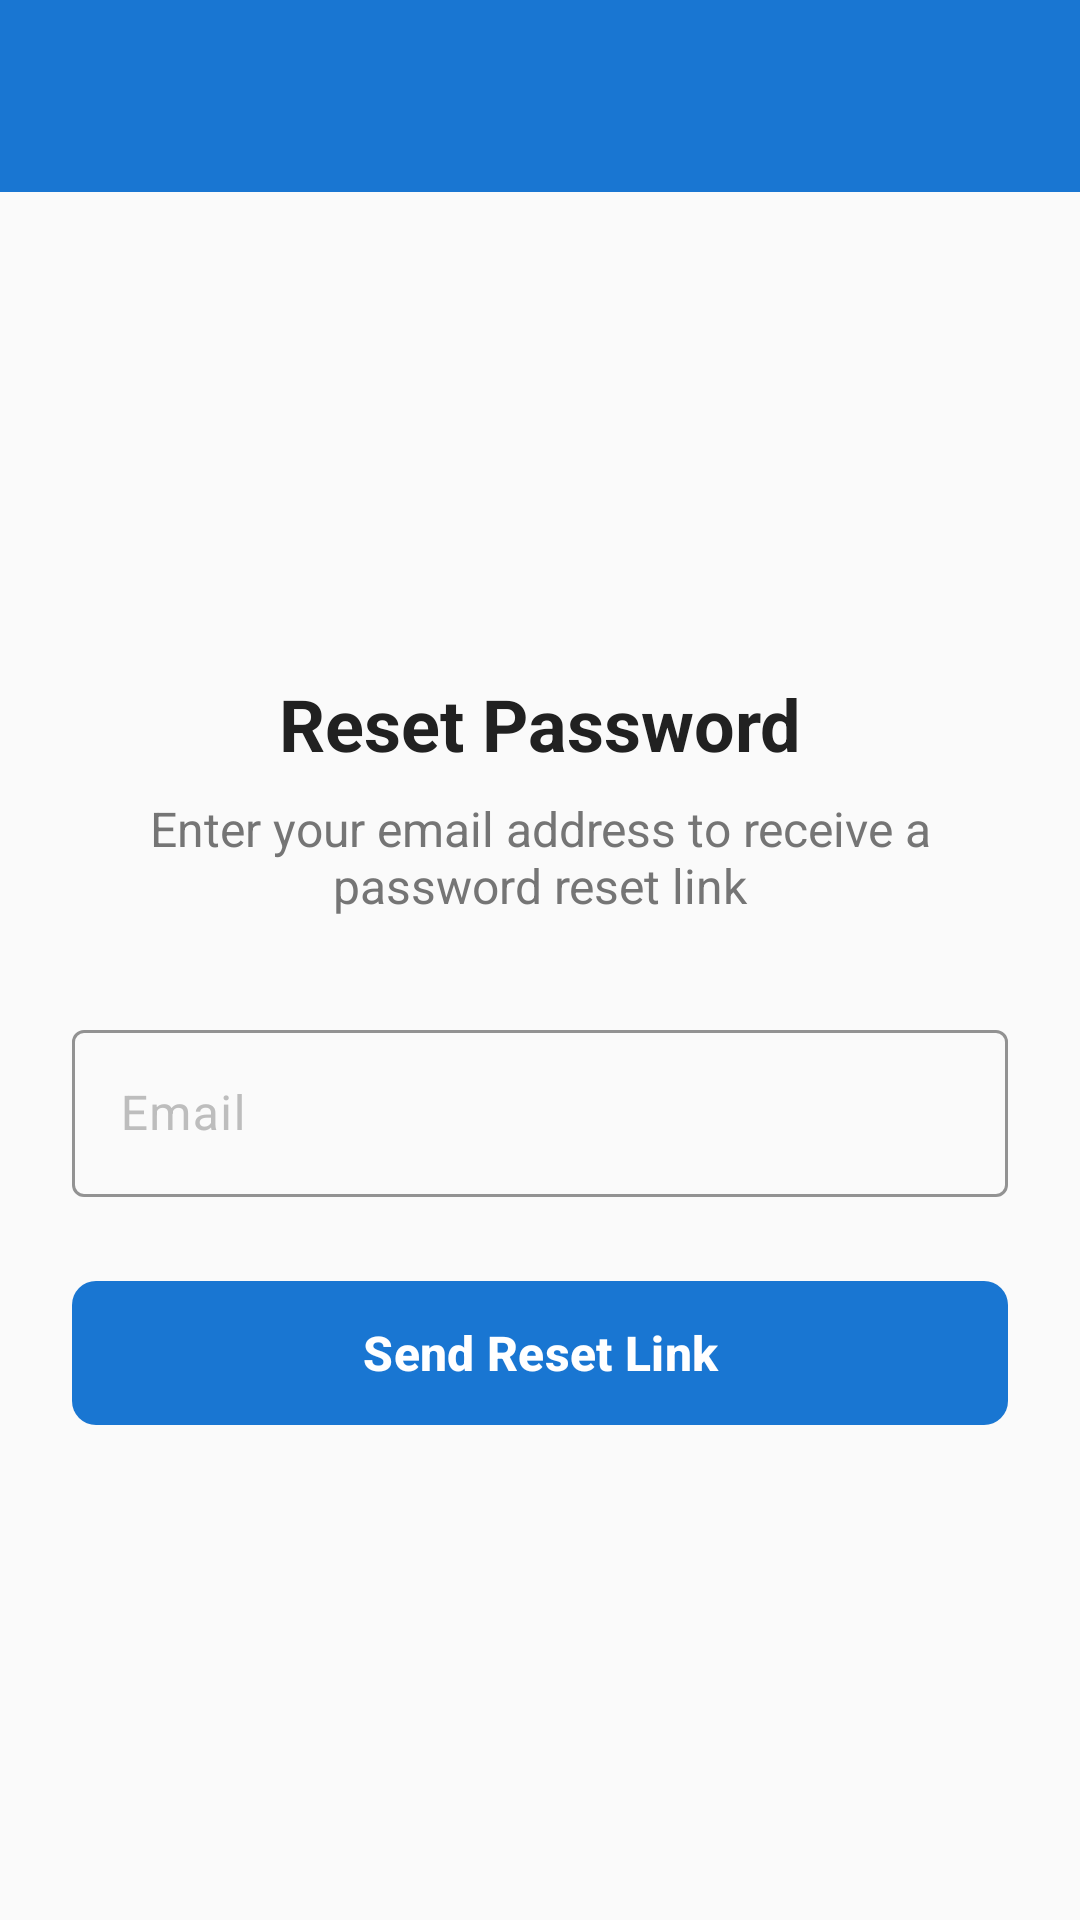

Write the Android layout XML for this screen, with the resource values it uses.
<!-- AndroidManifest.xml: application theme Theme.Bizhub -->
<!-- res/layout/activity_reset_password.xml -->
<?xml version="1.0" encoding="utf-8"?>
<LinearLayout xmlns:android="http://schemas.android.com/apk/res/android"
    xmlns:app="http://schemas.android.com/apk/res-auto"
    android:layout_width="match_parent"
    android:layout_height="match_parent"
    android:orientation="vertical">

    
    <androidx.appcompat.widget.Toolbar
        android:id="@+id/toolbar"
        android:layout_width="match_parent"
        android:layout_height="?attr/actionBarSize"
        android:background="@color/primary"
        android:theme="@style/ThemeOverlay.AppCompat.Dark.ActionBar"
        app:popupTheme="@style/ThemeOverlay.AppCompat.Light" />

    
    <LinearLayout
        android:layout_width="match_parent"
        android:layout_height="match_parent"
        android:orientation="vertical"
        android:padding="24dp"
        android:gravity="center">

        <TextView
            android:layout_width="wrap_content"
            android:layout_height="wrap_content"
            android:text="Reset Password"
            android:textColor="@color/text_primary"
            android:textSize="24sp"
            android:textStyle="bold" />

        <TextView
            android:layout_width="wrap_content"
            android:layout_height="wrap_content"
            android:layout_marginTop="8dp"
            android:gravity="center"
            android:text="Enter your email address to receive a password reset link"
            android:textColor="@color/text_secondary"
            android:textSize="16sp" />

        <com.google.android.material.textfield.TextInputLayout
            android:id="@+id/email_layout"
            style="@style/Widget.Bizhub.TextInputLayout"
            android:layout_width="match_parent"
            android:layout_height="wrap_content"
            android:layout_marginTop="32dp"
            android:hint="@string/email_hint"
            app:startIconDrawable="@drawable/ic_email">

            <com.google.android.material.textfield.TextInputEditText
                android:id="@+id/email_edit_text"
                android:layout_width="match_parent"
                android:layout_height="wrap_content"
                android:inputType="textEmailAddress"
                android:maxLines="1" />

        </com.google.android.material.textfield.TextInputLayout>

        <com.google.android.material.button.MaterialButton
            android:id="@+id/reset_button"
            style="@style/Widget.Bizhub.Button"
            android:layout_width="match_parent"
            android:layout_height="wrap_content"
            android:layout_marginTop="24dp"
            android:text="Send Reset Link" />

        <ProgressBar
            android:id="@+id/progress_bar"
            style="@style/Widget.Bizhub.ProgressBar"
            android:layout_width="wrap_content"
            android:layout_height="wrap_content"
            android:layout_marginTop="16dp"
            android:visibility="gone" />

    </LinearLayout>

</LinearLayout>
<!-- resources referenced by this layout -->
<resources>
  <color name="primary">#1976D2</color>
  <color name="text_primary">#212121</color>
  <color name="text_secondary">#757575</color>
  <string name="email_hint">Email</string>
  <style name="Widget.Bizhub.Button" parent="Widget.Material3.Button">
          <item name="android:textColor">@color/white</item>
          <item name="android:textSize">16sp</item>
          <item name="android:textStyle">bold</item>
          <item name="cornerRadius">8dp</item>
          <item name="android:minHeight">56dp</item>
      </style>
  <style name="Widget.Bizhub.ProgressBar" parent="Widget.Material3.CircularProgressIndicator">
          <item name="android:progressTint">@color/primary</item>
          <item name="android:indeterminateTint">@color/primary</item>
      </style>
  <style name="Widget.Bizhub.TextInputLayout" parent="Widget.Material3.TextInputLayout.OutlinedBox">
          <item name="boxStrokeColor">@color/primary</item>
          <item name="hintTextColor">@color/primary</item>
          <item name="android:textColorHint">@color/text_hint</item>
      </style>
  <style name="Theme.Bizhub" parent="Theme.Material3.DayNight.NoActionBar">
          
          <item name="colorPrimary">@color/primary</item>
          <item name="colorPrimaryVariant">@color/primary_dark</item>
          <item name="colorOnPrimary">@color/white</item>
          
          
          <item name="colorSecondary">@color/accent</item>
          <item name="colorSecondaryVariant">@color/accent</item>
          <item name="colorOnSecondary">@color/white</item>
          
          
          <item name="android:statusBarColor">@color/primary_dark</item>
          
          
          <item name="android:colorBackground">@color/background</item>
          <item name="android:windowBackground">@color/background</item>
          <item name="colorSurface">@color/surface</item>
          <item name="colorOnSurface">@color/text_primary</item>
          
          
          <item name="android:textColorPrimary">@color/text_primary</item>
          <item name="android:textColorSecondary">@color/text_secondary</item>
          <item name="android:textColorHint">@color/text_hint</item>
          
          
          <item name="cardBackgroundColor">@color/card_background</item>
          <item name="cardElevation">2dp</item>
          
          
          <item name="materialButtonStyle">@style/Widget.Bizhub.Button</item>
          <item name="textInputStyle">@style/Widget.Bizhub.TextInputLayout</item>
          
          
          <item name="colorError">@color/error</item>
      </style>
  <color name="white">#FFFFFFFF</color>
  <color name="text_hint">#BDBDBD</color>
  <color name="primary_dark">#1565C0</color>
  <color name="accent">#FF4081</color>
  <color name="background">#FAFAFA</color>
  <color name="surface">#FFFFFF</color>
  <color name="card_background">#FFFFFF</color>
  <color name="error">#F44336</color>
</resources>
